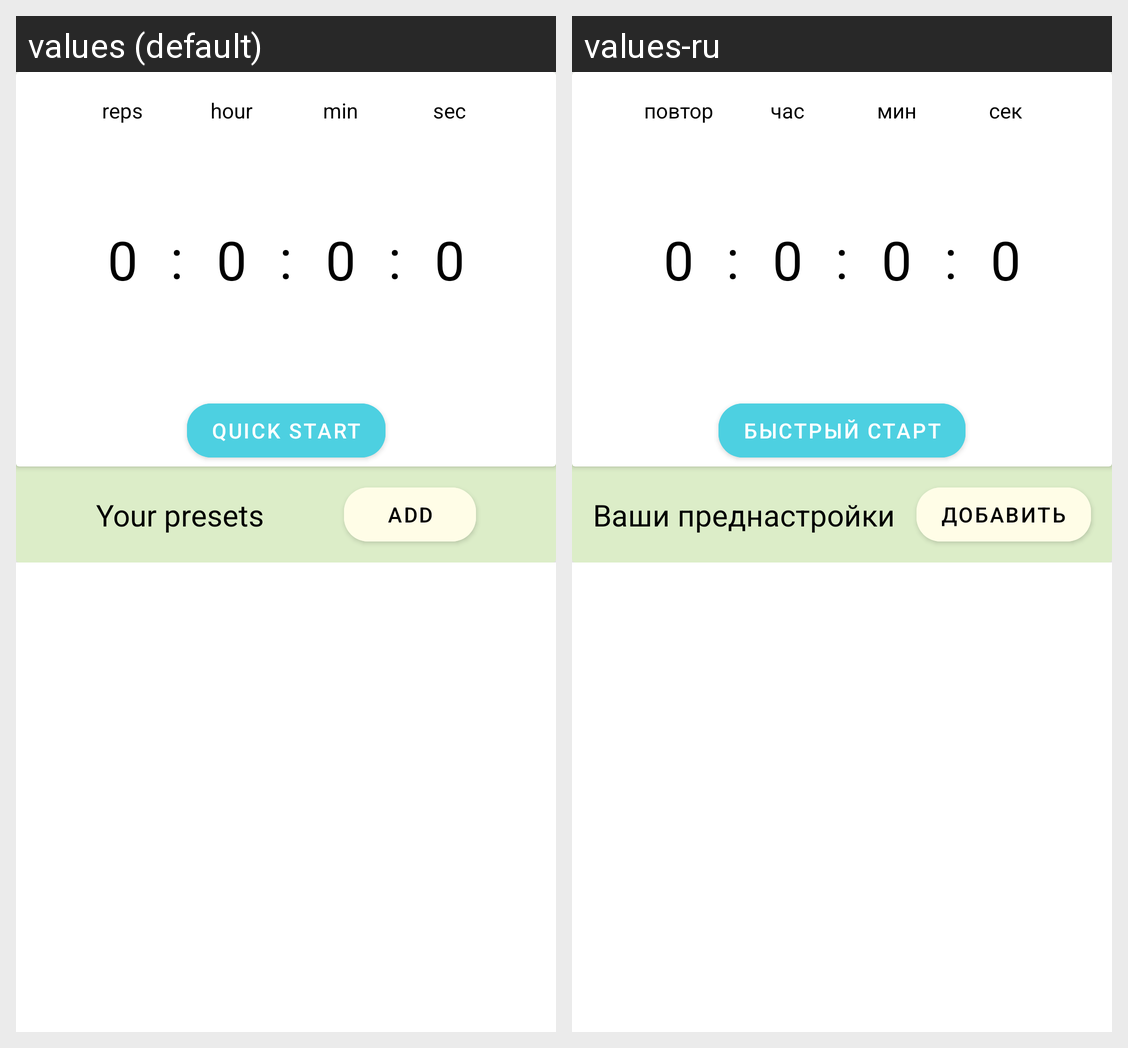

This grid shows one Android layout under two languages. Give, for every string resource on the screen, its name, the default text and each shown locale's text.
Android screen res/layout/fragment_home.xml rendered under 2 locales, left to right: values (default), values-ru. Device: Nexus 5 (rendered at 1080×1920; each locale shown at half size, 540×960, under a caption strip naming it); theme Theme.YourTimer.
Strings drawn on this screen, with the default value and each locale's value (text and hints the layout hard-codes, and strings that could not be matched under every locale, appear in the picture but are not listed):

quick_start
  values: Quick start
  values-ru: Быстрый старт

your_presets
  values: Your presets
  values-ru: Ваши преднастройки

add_new_set_up
  values: add
  values-ru: добавить

reps
  values: reps
  values-ru: повтор

time_dots
  values: :
  values-ru: :

hour
  values: hour
  values-ru: час

min
  values: min
  values-ru: мин

sec
  values: sec
  values-ru: сек
